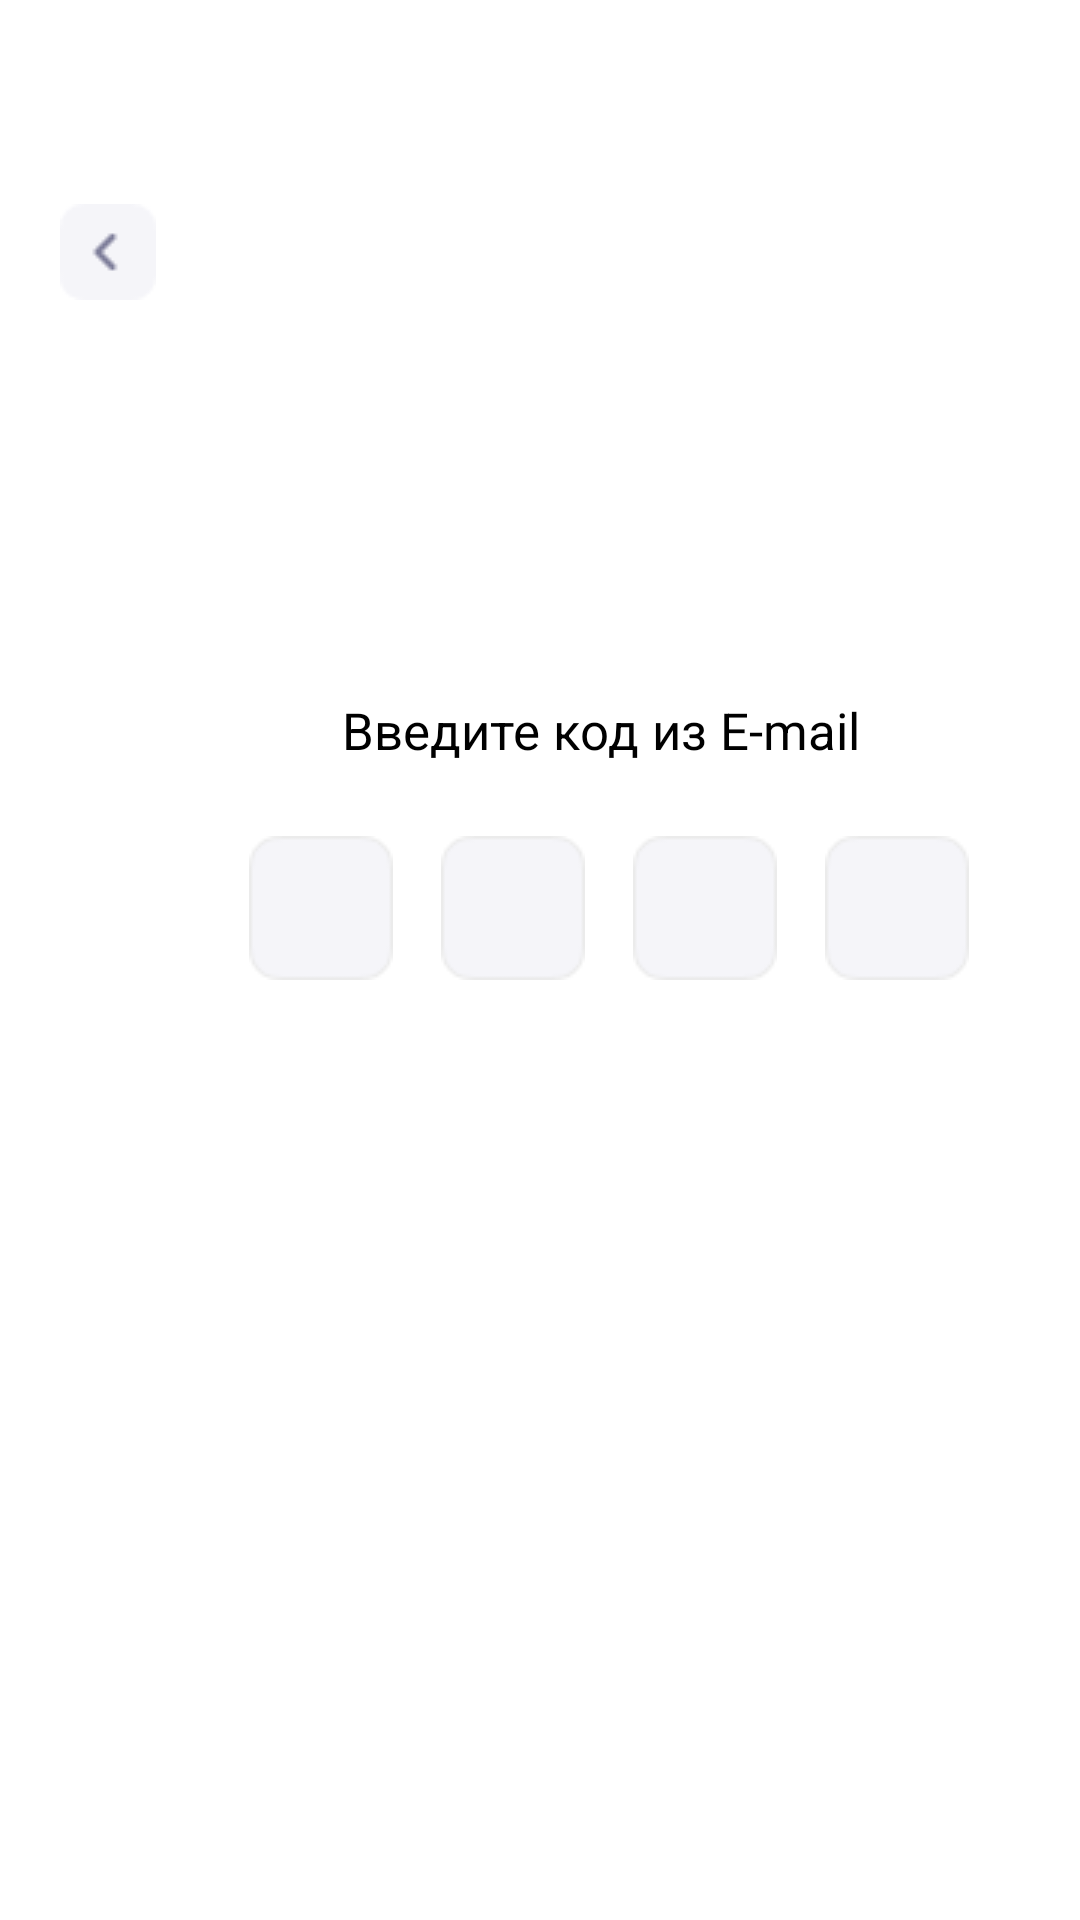

This screen was rendered from an Android layout file. Write that file and the resources it references.
<!-- AndroidManifest.xml: application theme Theme.Demoexam_Prudovskiy -->
<!-- res/layout/activity_main6.xml -->
<?xml version="1.0" encoding="utf-8"?>
<androidx.constraintlayout.widget.ConstraintLayout xmlns:android="http://schemas.android.com/apk/res/android"
    xmlns:app="http://schemas.android.com/apk/res-auto"
    xmlns:tools="http://schemas.android.com/tools"
    android:layout_width="wrap_content"
    android:layout_height="wrap_content"
    android:background="#FFFFFF"
    tools:context=".MainActivity6">

    <LinearLayout
        android:layout_width="wrap_content"
        android:layout_height="wrap_content"
        android:orientation="vertical">

        <Button
            android:id="@+id/button2"
            android:layout_width="32dp"
            android:layout_height="32dp"
            android:layout_marginLeft="20dp"
            android:layout_marginTop="68dp"
            android:background="@drawable/back" />

        <TextView
            android:id="@+id/textView"
            android:layout_width="wrap_content"
            android:layout_height="wrap_content"
            android:layout_marginLeft="114dp"
            android:layout_marginTop="132dp"
            android:text="Введите код из E-mail"
            android:textColor="#000000"
            android:textSize="17sp" />

        <LinearLayout
            android:layout_width="wrap_content"
            android:layout_height="wrap_content"
            android:orientation="horizontal">

            <EditText
                android:id="@+id/edit1"
                android:layout_width="48dp"
                android:layout_height="48dp"
                android:layout_marginLeft="83dp"
                android:layout_marginTop="24dp"
                android:background="@drawable/kod"
                android:maxLength="1"
                android:ems="10"
                android:gravity="center"
                android:inputType="number" />

            <EditText
                android:id="@+id/edit2"
                android:layout_width="48dp"
                android:layout_height="48dp"
                android:layout_marginLeft="16dp"
                android:layout_marginTop="24dp"
                android:background="@drawable/kod"
                android:maxLength="1"
                android:ems="10"
                android:gravity="center"
                android:inputType="number" />

            <EditText
                android:id="@+id/edit3"
                android:layout_width="48dp"
                android:layout_height="48dp"
                android:layout_marginLeft="16dp"
                android:layout_marginTop="24dp"
                android:maxLength="1"
                android:background="@drawable/kod"
                android:ems="10"
                android:gravity="center"
                android:inputType="number" />

            <EditText
                android:id="@+id/edit4"
                android:layout_width="48dp"
                android:layout_height="48dp"
                android:layout_marginLeft="16dp"
                android:layout_marginTop="24dp"
                android:background="@drawable/kod"
                android:maxLength="1"
                android:ems="10"
                android:gravity="center"
                android:inputType="number" />
        </LinearLayout>
    </LinearLayout>
</androidx.constraintlayout.widget.ConstraintLayout>
<!-- resources referenced by this layout -->
<resources>
  <!-- drawable back: png bitmap (drawable, 514 bytes) -->
  <!-- drawable kod: png bitmap (drawable, 652 bytes) -->
  <style name="Theme.Demoexam_Prudovskiy" parent="Theme.AppCompat.DayNight.NoActionBar">
          
          <item name="colorPrimary">@color/purple_500</item>
          <item name="colorPrimaryVariant">@color/purple_700</item>
          <item name="colorOnPrimary">@color/white</item>
          
          <item name="colorSecondary">@color/teal_200</item>
          <item name="colorSecondaryVariant">@color/teal_700</item>
          <item name="colorOnSecondary">@color/black</item>
          
          <item name="android:statusBarColor">?attr/colorPrimaryVariant</item>
          
      </style>
  <!-- not gathered from this repository: default colours our renderer supplied (Android Studio template values) -->
  <color name="purple_500">#FF6200EE</color>
  <color name="purple_700">#FF3700B3</color>
  <color name="teal_200">#FF03DAC5</color>
  <color name="teal_700">#FF018786</color>
  <color name="black">#FF000000</color>
  <color name="white">#FFFFFFFF</color>
</resources>
